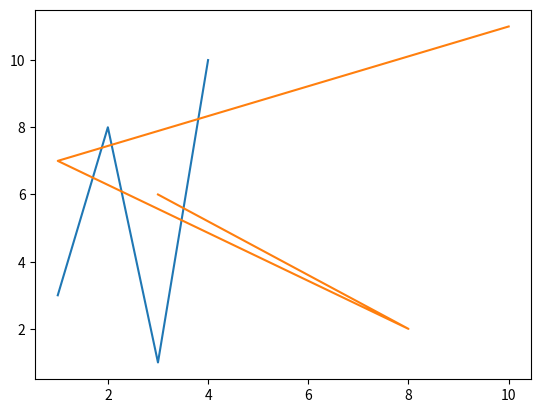

Write the Python code that produced this figure.
import matplotlib.pyplot as plt
import numpy as np


x1=[1,2,3,4]
y1 = np.array([3, 8, 1, 10])

x2=[11,12,13,40]
y2 = np.array([6, 2, 7, 11])

plt.plot(x1,y1)
plt.plot(y1,y2)

plt.show()